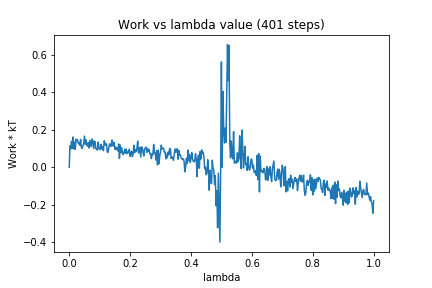

The data file committed next to this chart (first rows):
0, 0.0
1, 0.1139
2, 0.09839
3, 0.1381
4, 0.1002
5, 0.1613
6, 0.09681
7, 0.1342
8, 0.09568
9, 0.1499
10, 0.1418
11, 0.1454
12, 0.1254
13, 0.1297
14, 0.1169
15, 0.1487
16, 0.1039
17, 0.09996
18, 0.1147
19, 0.1238
20, 0.1659
21, 0.1225
22, 0.1458
23, 0.1203
24, 0.1125
25, 0.1305
26, 0.1024
27, 0.1423
28, 0.1125
29, 0.1118
30, 0.1505
31, 0.1417
32, 0.09948
33, 0.1387
34, 0.1356
35, 0.09793
36, 0.09913
37, 0.09064
38, 0.1337
39, 0.1078
40, 0.0943
41, 0.09418
42, 0.1229
43, 0.09767
44, 0.1083
45, 0.08821
46, 0.1409
47, 0.1275
48, 0.1164
49, 0.1242
50, 0.0804
51, 0.07944
52, 0.1009
53, 0.1246
54, 0.1163
55, 0.111
56, 0.1449
57, 0.1138
58, 0.1141
59, 0.1335
60, 0.09534
... 340 more rows
